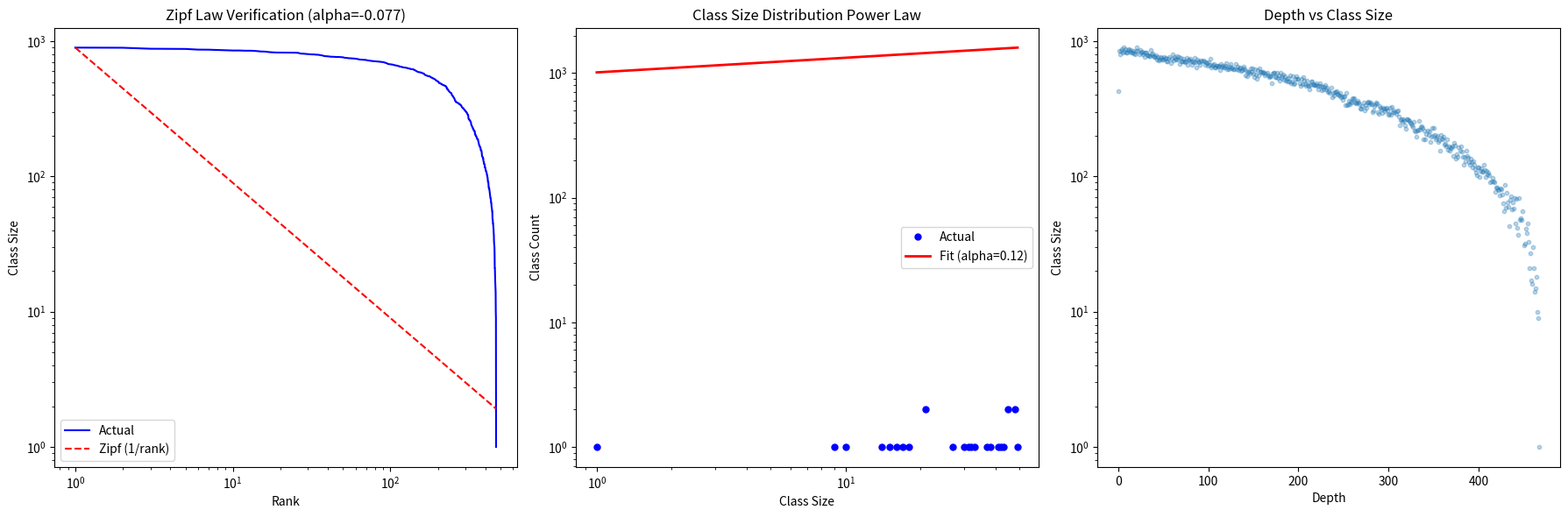

Write Python code to recreate this figure.
# -*- coding: utf-8 -*-
import numpy as np
import matplotlib.pyplot as plt
from collections import Counter

class EmptySetEmergence:
    def __init__(self, max_steps=200000):
        self.max_steps = max_steps
        self.signatures = [()]
        self.depths = [0]
        self.sig_to_id = {(): 0}
        self.sig_count = Counter()
        self.sig_count[()] = 1
        self.edges_contain = []
        self.edges_equal = []
        self.step = 0

    def run(self):
        for _ in range(self.max_steps):
            i = np.random.randint(len(self.signatures))
            if np.random.random() < 0.5:
                new_sig = (self.signatures[i],)
                self._add_node(new_sig, i, 'contain')
            else:
                new_sig = self.signatures[i]
                self._add_node(new_sig, i, 'equal')
            self.step += 1

    def _add_node(self, sig, parent, op_type):
        self.sig_count[sig] += 1
        if sig in self.sig_to_id:
            child = self.sig_to_id[sig]
        else:
            child = len(self.signatures)
            self.signatures.append(sig)
            self.sig_to_id[sig] = child
            if op_type == 'contain':
                self.depths.append(self.depths[parent] + 1)
            else:
                self.depths.append(self.depths[parent])
        if op_type == 'contain':
            self.edges_contain.append((child, parent))
        else:
            self.edges_equal.append((child, parent))


print("=" * 60)
print("ESE 短期验证：Zipf定律 + 不可约结构详情")
print("=" * 60)

ese = EmptySetEmergence(max_steps=200000)
ese.run()

# ============================================================
# Validation 1: Zipf's Law
# ============================================================
class_sizes = list(ese.sig_count.values())
class_sizes_sorted = sorted(class_sizes, reverse=True)
ranks = np.arange(1, len(class_sizes_sorted) + 1)

print("\n" + "=" * 60)
print("验证一：Zipf定律（类大小 vs 排名）")
print("=" * 60)
print(f"{'排名':<8} {'类大小':<10} {'Zipf预测(1/排名)':<15}")
print("-" * 35)

for i in range(min(15, len(class_sizes_sorted))):
    rank = i + 1
    size = class_sizes_sorted[i]
    zipf_pred = class_sizes_sorted[0] / rank
    print(f"{rank:<8} {size:<10} {zipf_pred:<15.1f}")

log_ranks = np.log(ranks[:100])
log_sizes = np.log(class_sizes_sorted[:100])
slope, intercept = np.polyfit(log_ranks, log_sizes, 1)
print(f"\n幂律指数（前100名）: {slope:.4f}")
print(f"Zipf定律预测值: -1.0000")
print(f"偏差: {abs(slope + 1):.4f}")

# ============================================================
# Validation 2: Irreducible structure details
# ============================================================
prime_sigs = [sig for sig, count in ese.sig_count.items() if count == 1]

print("\n" + "=" * 60)
print("验证二：不可约结构（类大小为1的签名）")
print("=" * 60)
print(f"不可约结构总数: {len(prime_sigs)}")

for i, sig in enumerate(prime_sigs[:10]):
    depth = 0
    s = sig
    while isinstance(s, tuple) and len(s) > 0:
        depth += 1
        s = s[0]
    if depth == 0:
        struct_str = "∅"
    else:
        struct_str = "∅ " + " ".join(["\\u2192 {∅}"] * depth)
    print(f"\n不可约结构 {i+1}:")
    print(f"  签名: {sig}")
    print(f"  深度: {depth}")
    print(f"  结构: {struct_str}")

# ============================================================
# Validation 3: Power law vs prime distribution
# ============================================================
print("\n" + "=" * 60)
print("验证三：ESE幂律 vs 素数分布幂律")
print("=" * 60)

class_size_dist = Counter(class_sizes)
sizes_for_fit = np.array(sorted([s for s in class_size_dist.keys() if s <= 50]))
counts_for_fit = np.array([class_size_dist[s] for s in sizes_for_fit])

log_sizes_fit = np.log(sizes_for_fit[1:])
log_counts_fit = np.log(counts_for_fit[1:])
slope2, _ = np.polyfit(log_sizes_fit, log_counts_fit, 1)

print(f"ESE类大小分布的幂律指数: {slope2:.4f}")
print(f"素数分布近似幂律指数: ~ -2.0 (类大小->类数量)")
print(f"理论说明: 素数的类大小分布(N_x ~ x^(-2))来自数论")
print(f"ESE类大小分布来自: 自包含/自等同操作的随机过程")
if abs(slope2 + 2) < 0.5:
    print(f"结论: 两者接近！ESE遵循与素数相同的幂律结构")
elif abs(slope2 + 1) < 0.3:
    print(f"结论: ESE更接近Zipf定律(α=-1)而非素数(α=-2)")
else:
    print(f"结论: ESE的幂律指数={slope2:.2f}，与素数(-2)和Zipf(-1)都有差异")

# ============================================================
# Visualization
# ============================================================
fig, axes = plt.subplots(1, 3, figsize=(18, 6))

axes[0].loglog(ranks, class_sizes_sorted, 'b-', linewidth=1.5, label='Actual')
axes[0].loglog(ranks, class_sizes_sorted[0]/ranks, 'r--', linewidth=1.5, label='Zipf (1/rank)')
axes[0].set_xlabel('Rank')
axes[0].set_ylabel('Class Size')
axes[0].set_title(f'Zipf Law Verification (alpha={slope:.3f})')
axes[0].legend()

axes[1].loglog(sizes_for_fit, counts_for_fit, 'bo', markersize=5, label='Actual')
axes[1].loglog(sizes_for_fit, np.exp(intercept) * sizes_for_fit**slope2, 'r-', linewidth=2, label=f'Fit (alpha={slope2:.2f})')
axes[1].set_xlabel('Class Size')
axes[1].set_ylabel('Class Count')
axes[1].set_title('Class Size Distribution Power Law')
axes[1].legend()

depths_of_sigs = [ese.depths[ese.sig_to_id[sig]] for sig in ese.signatures]
axes[2].scatter(depths_of_sigs, class_sizes, alpha=0.3, s=10)
axes[2].set_xlabel('Depth')
axes[2].set_ylabel('Class Size')
axes[2].set_title('Depth vs Class Size')
axes[2].set_yscale('log')

plt.tight_layout()
plt.savefig('ese_short_term_verify.png', dpi=150)
print("\n图表已保存至 ese_short_term_verify.png")
